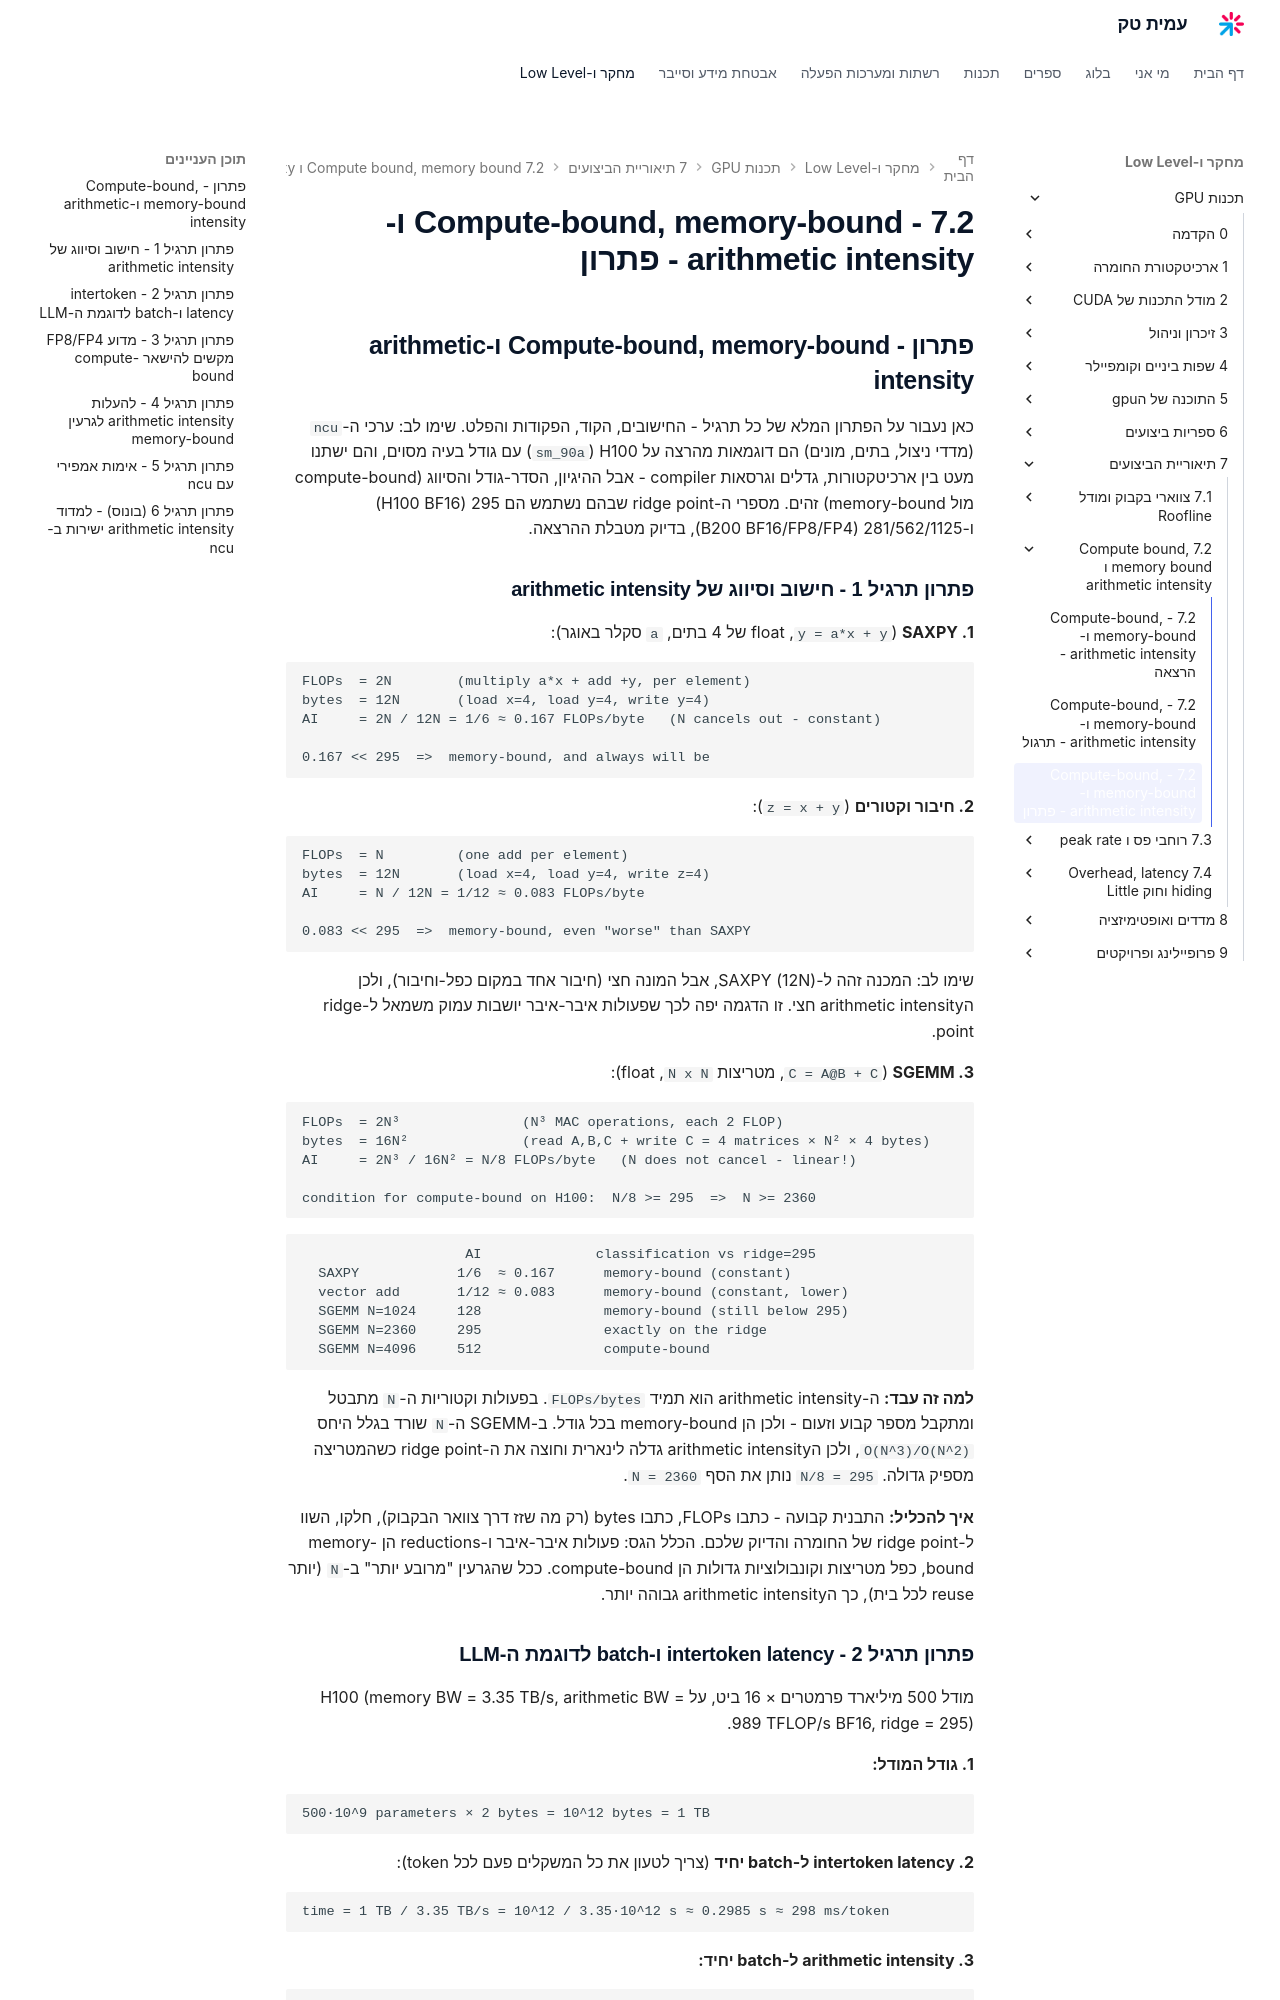

repository: AmitPinchasi/amittech · page: תכנות-GPU/7 - תיאוריית הביצועים/7.2 - Compute-bound, memory-bound ו-arithmetic intensity/7.2 - Compute-bound, memory-bound ו-arithmetic intensity - פתרון/index.html · generator: mkdocs

## פתרון - Compute-bound, memory-bound ו-arithmetic intensity

כאן נעבור על הפתרון המלא של כל תרגיל - החישובים, הקוד, הפקודות והפלט. שימו לב: ערכי ה-`ncu` (מדדי ניצול, בתים, מונים) הם דוגמאות מהרצה על H100 (`sm_90a`) עם גודל בעיה מסוים, והם ישתנו מעט בין ארכיטקטורות, גדלים וגרסאות compiler - אבל ההיגיון, הסדר-גודל והסיווג (compute-bound מול memory-bound) זהים. מספרי ה-ridge point שבהם נשתמש הם 295 (H100 BF16) ו-281/562/1125 (B200 BF16/FP8/FP4), בדיוק מטבלת ההרצאה.


### פתרון תרגיל 1 - חישוב וסיווג של arithmetic intensity

**1. SAXPY** (`y = a*x + y`, float של 4 בתים, `a` סקלר באוגר):

```text
FLOPs  = 2N        (multiply a*x + add +y, per element)
bytes  = 12N       (load x=4, load y=4, write y=4)
AI     = 2N / 12N = 1/6 ≈ 0.167 FLOPs/byte   (N cancels out - constant)

0.167 << 295  =>  memory-bound, and always will be
```

**2. חיבור וקטורים** (`z = x + y`):

```text
FLOPs  = N         (one add per element)
bytes  = 12N       (load x=4, load y=4, write z=4)
AI     = N / 12N = 1/12 ≈ 0.083 FLOPs/byte

0.083 << 295  =>  memory-bound, even "worse" than SAXPY
```

שימו לב: המכנה זהה ל-SAXPY (12N), אבל המונה חצי (חיבור אחד במקום כפל-וחיבור), ולכן הarithmetic intensity חצי. זו הדגמה יפה לכך שפעולות איבר-איבר יושבות עמוק משמאל ל-ridge point.

**3. SGEMM** (`C = A@B + C`, מטריצות `N x N`, float):

```text
FLOPs  = 2N³               (N³ MAC operations, each 2 FLOP)
bytes  = 16N²              (read A,B,C + write C = 4 matrices × N² × 4 bytes)
AI     = 2N³ / 16N² = N/8 FLOPs/byte   (N does not cancel - linear!)

condition for compute-bound on H100:  N/8 >= 295  =>  N >= 2360
```

```text
                    AI              classification vs ridge=295
  SAXPY            1/6  ≈ 0.167      memory-bound (constant)
  vector add       1/12 ≈ 0.083      memory-bound (constant, lower)
  SGEMM N=1024     128               memory-bound (still below 295)
  SGEMM N=2360     295               exactly on the ridge
  SGEMM N=4096     512               compute-bound
```

**למה זה עבד:** ה-arithmetic intensity הוא תמיד `FLOPs/bytes`. בפעולות וקטוריות ה-`N` מתבטל ומתקבל מספר קבוע וזעום - ולכן הן memory-bound בכל גודל. ב-SGEMM ה-`N` שורד בגלל היחס `O(N^3)/O(N^2)`, ולכן הarithmetic intensity גדלה לינארית וחוצה את ה-ridge point כשהמטריצה מספיק גדולה. `N/8 = 295` נותן את הסף `N = 2360`.

**איך להכליל:** התבנית קבועה - כתבו FLOPs, כתבו bytes (רק מה שזז דרך צוואר הבקבוק), חלקו, השוו ל-ridge point של החומרה והדיוק שלכם. הכלל הגס: פעולות איבר-איבר ו-reductions הן memory-bound, כפל מטריצות וקונבולוציות גדולות הן compute-bound. ככל שהגרעין "מרובע יותר" ב-`N` (יותר reuse לכל בית), כך הarithmetic intensity גבוהה יותר.
